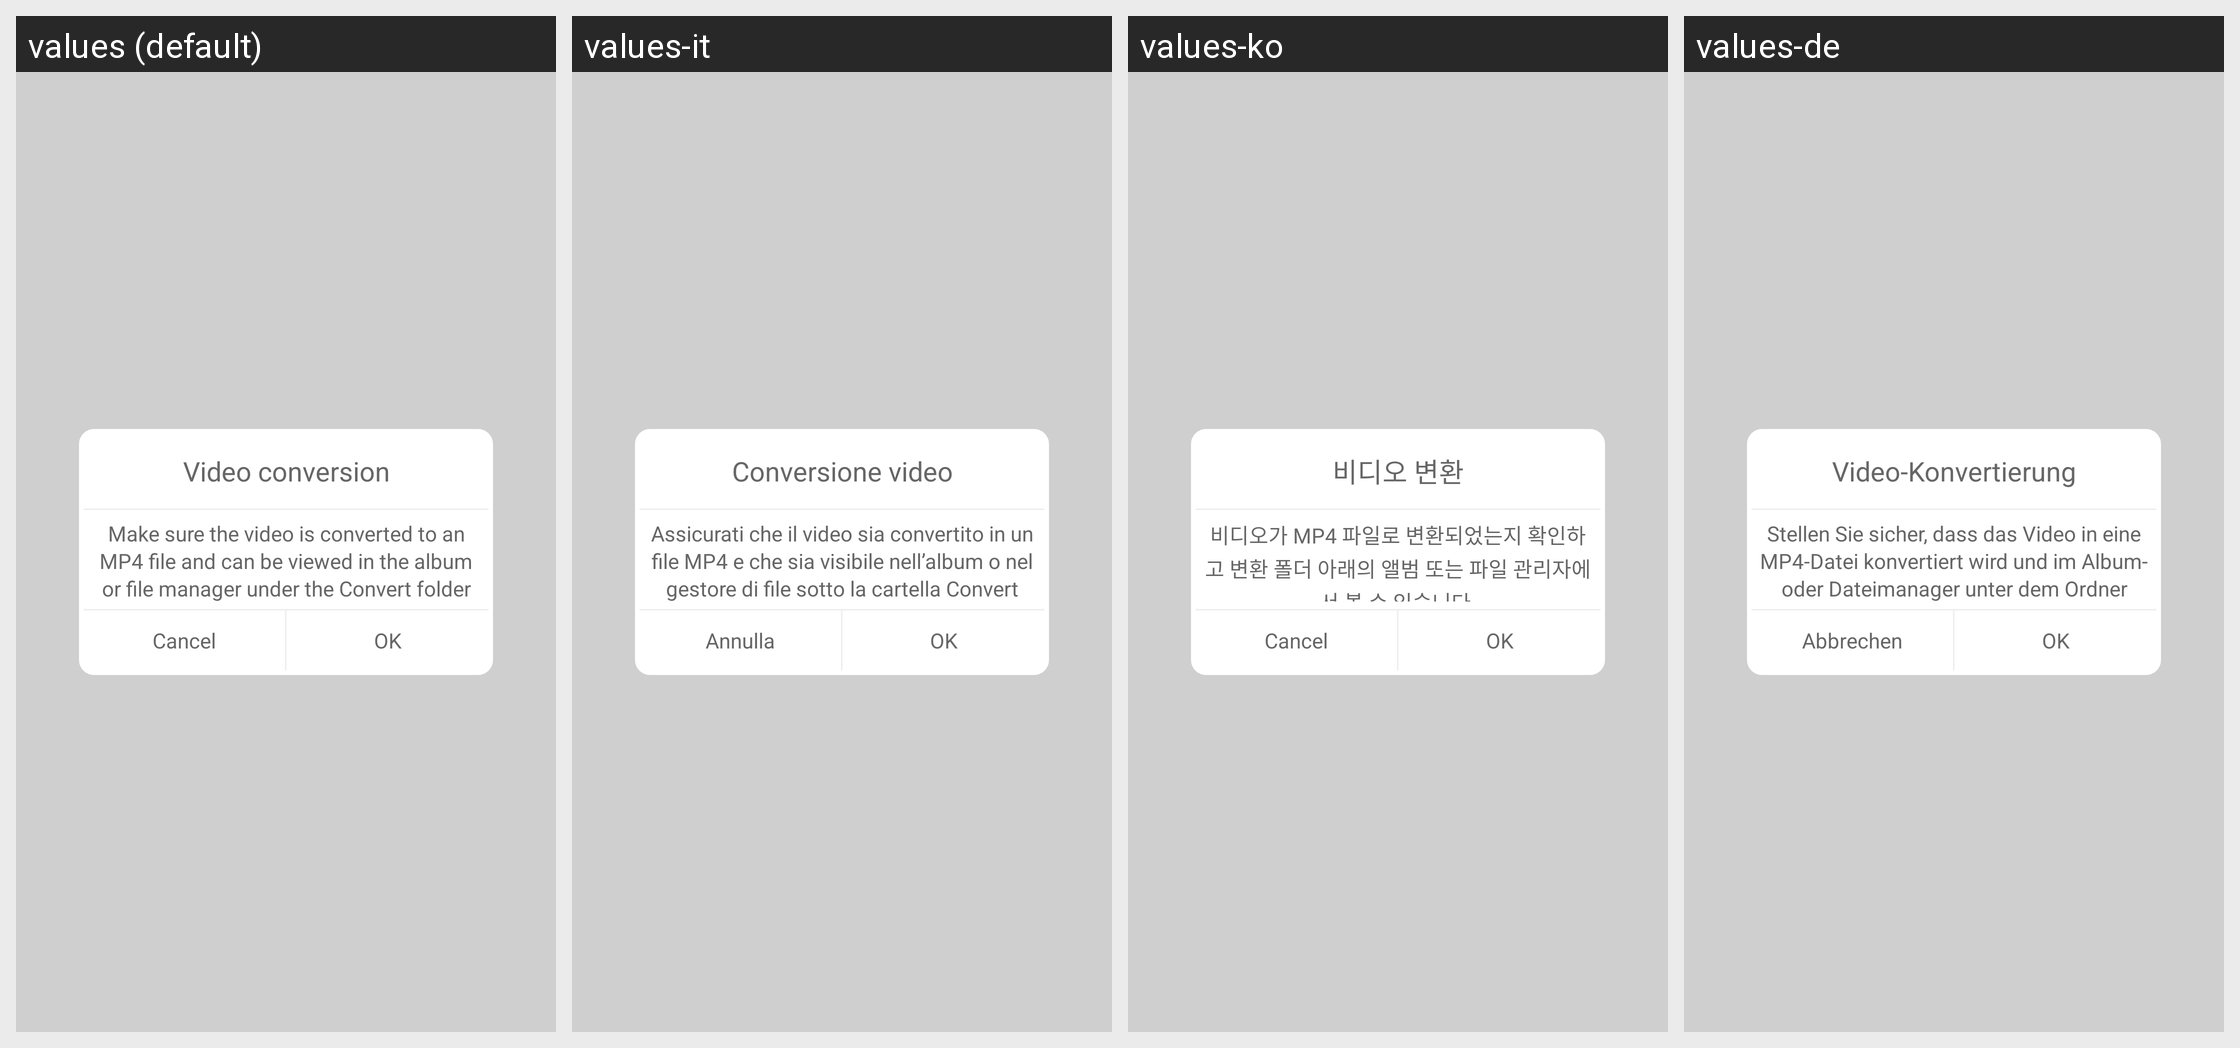

The same Android screen rendered under several of its app's locales, left to right. List the strings drawn on it with the default value and each locale's translation.
Android screen res/layout/dialog_transcord.xml rendered under 4 locales, left to right: values (default), values-it, values-ko, values-de. Device: Nexus 5 (rendered at 1080×1920; each locale shown at half size, 540×960, under a caption strip naming it); theme Theme.MaterialComponents.DayNight.NoActionBar.
Other locales in the repository, not shown: values-es, values-ja, values-pt, values-tr, values-vi, values-zh-rCN, values-zh-rHK, values-zh-rTW.
Strings drawn on this screen, with the default value and each locale's value (text and hints the layout hard-codes, and strings that could not be matched under every locale, appear in the picture but are not listed):

video_convert
  values: Video conversion
  values-it: Conversione video
  values-ko: 비디오 변환
  values-de: Video-Konvertierung

tips_about_video_vonert
  values: Make sure the video is converted to an MP4 file and can be viewed in the album or file manager under the Convert folder
  values-it: Assicurati che il video sia convertito in un file MP4 e che sia visibile nell’album o nel gestore di file sotto la cartella Convert
  values-ko: 비디오가 MP4 파일로 변환되었는지 확인하고 변환 폴더 아래의 앨범 또는 파일 관리자에서 볼 수 있습니다.
  values-de: Stellen Sie sicher, dass das Video in eine MP4-Datei konvertiert wird und im Album- oder Dateimanager unter dem Ordner Konvertierenangezeigt werden kann

cancel
  values: Cancel
  values-it: Annulla
  values-ko: Cancel
  values-de: Abbrechen
